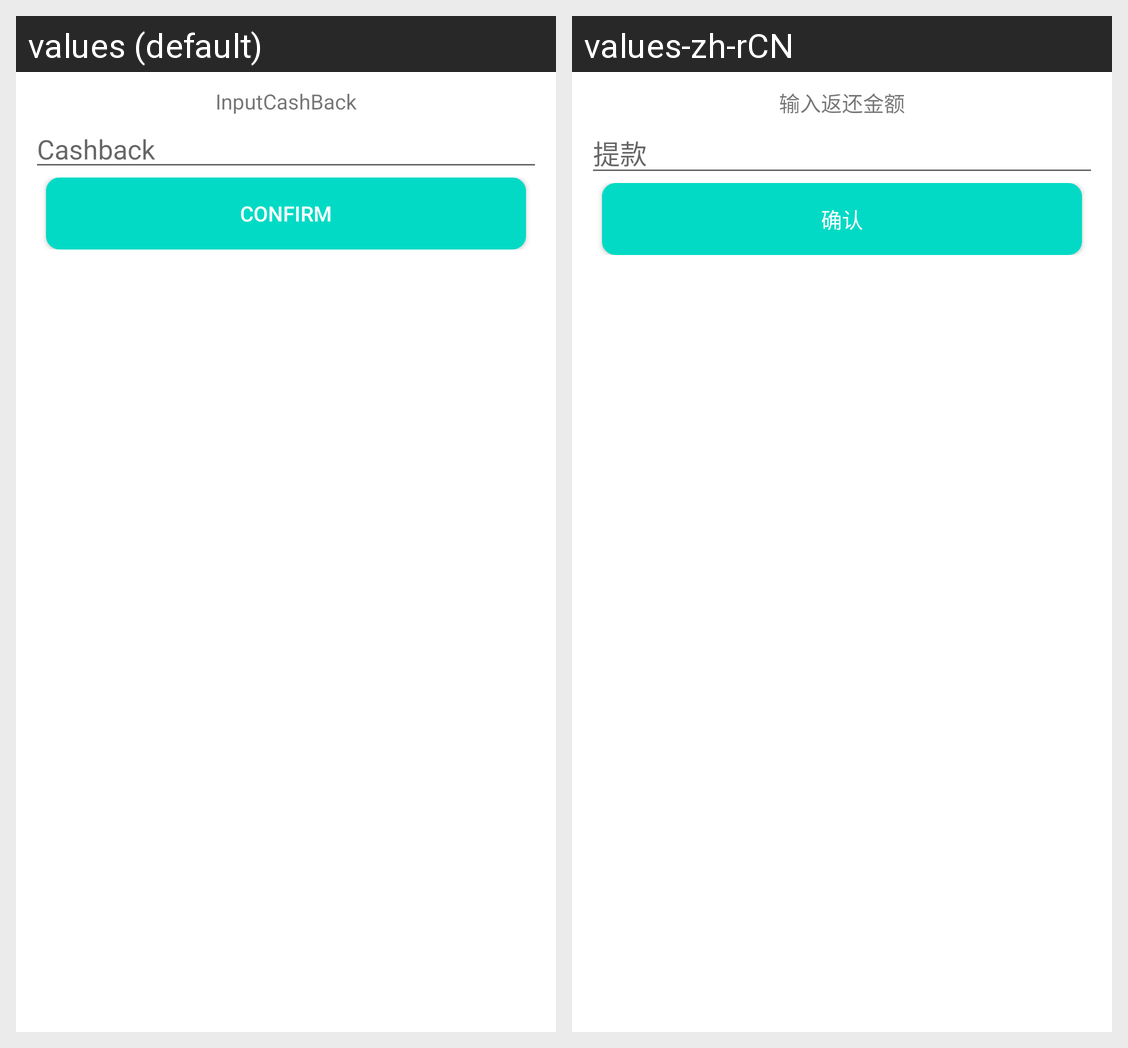

Strings drawn on this Android screen and how each of the app's shown locales translates them:
Android screen res/layout/cashback_dialog.xml rendered under 2 locales, left to right: values (default), values-zh-rCN. Device: Nexus 5 (rendered at 1080×1920; each locale shown at half size, 540×960, under a caption strip naming it); theme Theme.Despreaddemo.
Strings drawn on this screen, with the default value and each locale's value (text and hints the layout hard-codes, and strings that could not be matched under every locale, appear in the picture but are not listed):

input_cashback
  values: InputCashBack
  values-zh-rCN: 输入返还金额

cashback_amount
  values: Cashback
  values-zh-rCN: 提款

confirm
  values: Confirm
  values-zh-rCN: 确认
